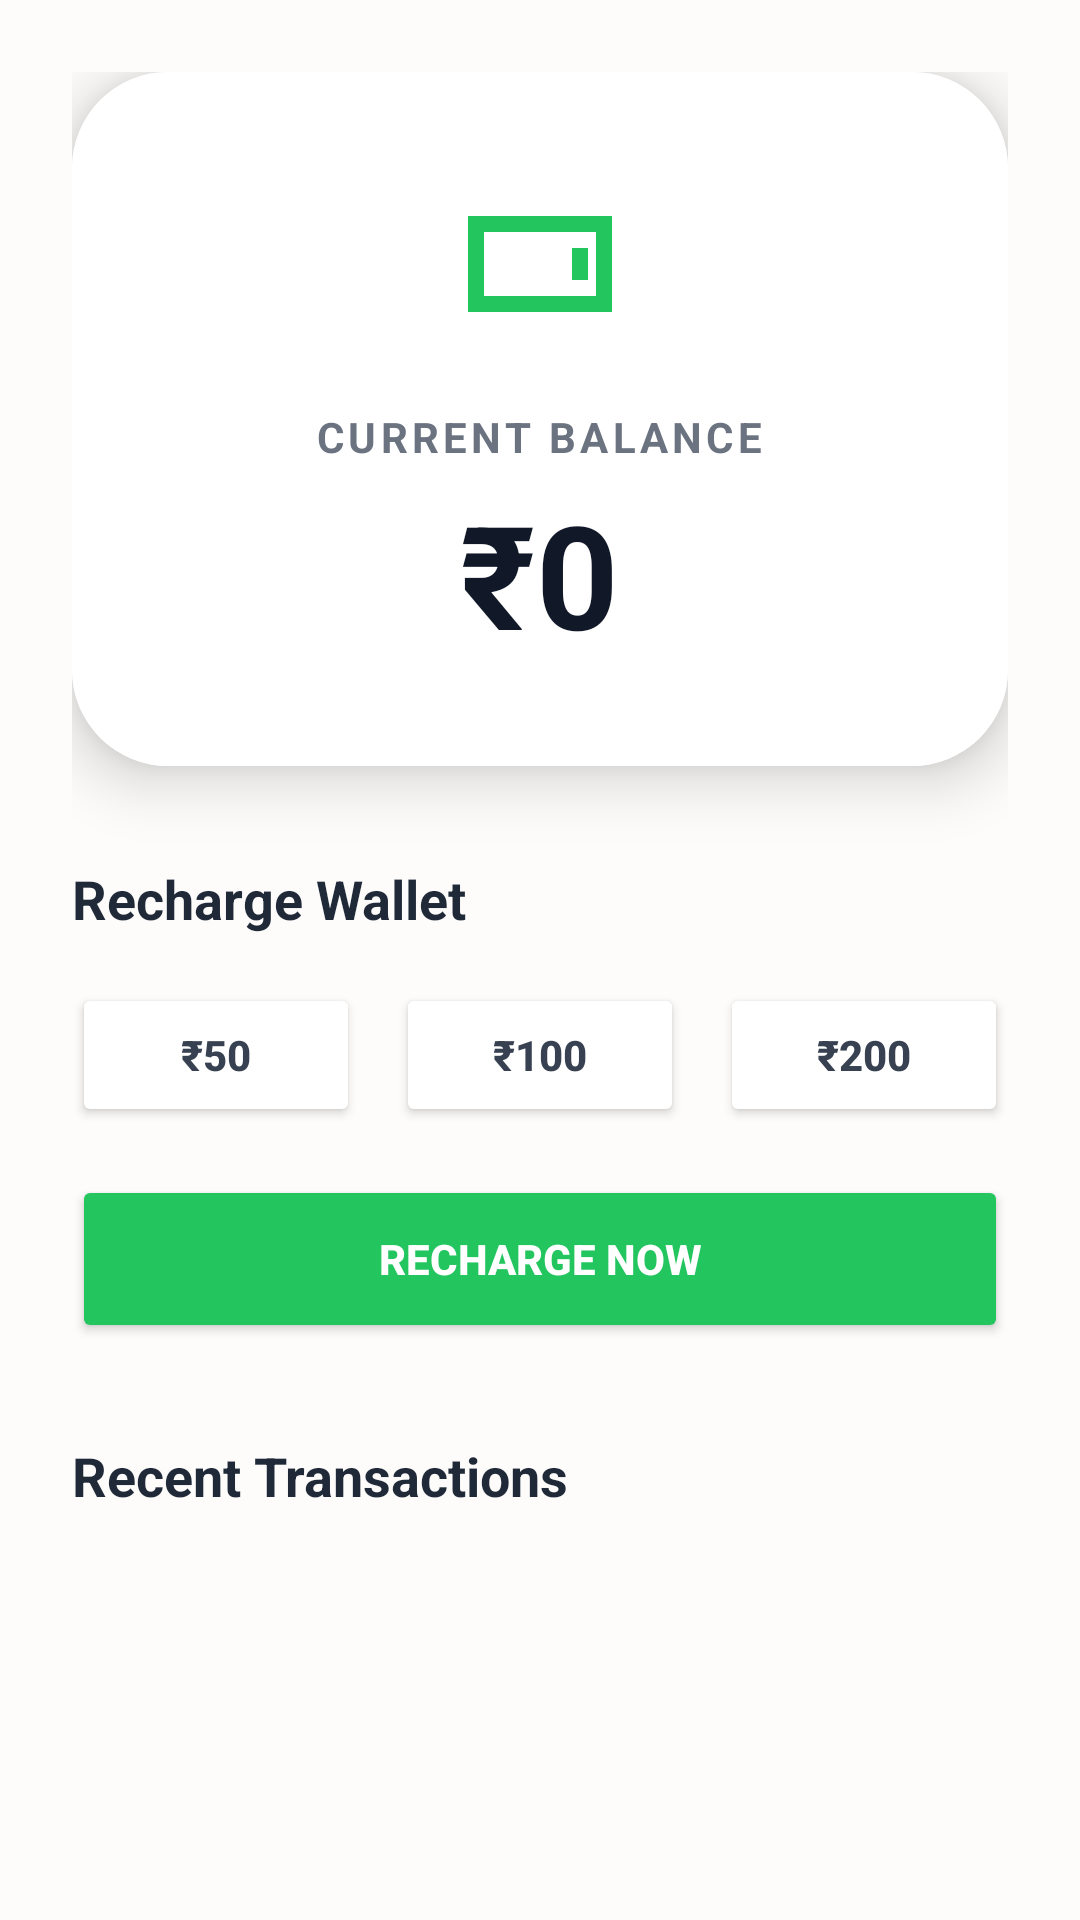

Reconstruct the res/layout file that produces this screen, plus the resources it refers to.
<!-- AndroidManifest.xml: application theme Theme.Ayurzenix -->
<!-- res/layout/fragment_wallet.xml -->
<?xml version="1.0" encoding="utf-8"?>
<LinearLayout xmlns:android="http://schemas.android.com/apk/res/android"
    xmlns:app="http://schemas.android.com/apk/res-auto"
    android:layout_width="match_parent"
    android:layout_height="match_parent"
    android:orientation="vertical"
    android:padding="24dp"
    android:background="#FDFCFB">

    <androidx.cardview.widget.CardView
        android:layout_width="match_parent"
        android:layout_height="wrap_content"
        app:cardCornerRadius="32dp"
        app:cardElevation="12dp">

        <LinearLayout
            android:layout_width="match_parent"
            android:layout_height="wrap_content"
            android:orientation="vertical"
            android:padding="32dp"
            android:gravity="center"
            android:background="#FFFFFF">

            <ImageView
                android:layout_width="64dp"
                android:layout_height="64dp"
                android:src="@drawable/ic_wallet"
                app:tint="#22C55E" />

            <TextView
                android:layout_width="wrap_content"
                android:layout_height="wrap_content"
                android:layout_marginTop="16dp"
                android:text="Current Balance"
                android:textColor="#6B7280"
                android:textSize="14sp"
                android:textStyle="bold"
                android:textAllCaps="true"
                android:letterSpacing="0.1" />

            <TextView
                android:id="@+id/tvWalletBalance"
                android:layout_width="wrap_content"
                android:layout_height="wrap_content"
                android:layout_marginTop="4dp"
                android:text="₹0"
                android:textColor="#111827"
                android:textSize="48sp"
                android:textStyle="bold" />

        </LinearLayout>

    </androidx.cardview.widget.CardView>

    <TextView
        android:layout_width="wrap_content"
        android:layout_height="wrap_content"
        android:layout_marginTop="32dp"
        android:text="Recharge Wallet"
        android:textSize="18sp"
        android:textStyle="bold"
        android:textColor="#1F2937" />

    <LinearLayout
        android:layout_width="match_parent"
        android:layout_height="wrap_content"
        android:layout_marginTop="16dp"
        android:orientation="horizontal">

        <Button
            android:id="@+id/btn50"
            android:layout_width="0dp"
            android:layout_height="wrap_content"
            android:layout_weight="1"
            android:layout_marginEnd="8dp"
            android:text="₹50"
            android:backgroundTint="#FFFFFF"
            android:textColor="#374151"
            android:textStyle="bold" />

        <Button
            android:id="@+id/btn100"
            android:layout_width="0dp"
            android:layout_height="wrap_content"
            android:layout_weight="1"
            android:layout_marginHorizontal="4dp"
            android:text="₹100"
            android:backgroundTint="#FFFFFF"
            android:textColor="#374151"
            android:textStyle="bold" />

        <Button
            android:id="@+id/btn200"
            android:layout_width="0dp"
            android:layout_height="wrap_content"
            android:layout_weight="1"
            android:layout_marginStart="8dp"
            android:text="₹200"
            android:backgroundTint="#FFFFFF"
            android:textColor="#374151"
            android:textStyle="bold" />

    </LinearLayout>

    <Button
        android:id="@+id/btnRecharge"
        android:layout_width="match_parent"
        android:layout_height="56dp"
        android:layout_marginTop="16dp"
        android:text="Recharge Now"
        android:backgroundTint="#22C55E"
        android:textColor="#FFFFFF"
        android:textStyle="bold" />

    <TextView
        android:layout_width="wrap_content"
        android:layout_height="wrap_content"
        android:layout_marginTop="32dp"
        android:text="Recent Transactions"
        android:textSize="18sp"
        android:textStyle="bold"
        android:textColor="#1F2937" />

    <androidx.recyclerview.widget.RecyclerView
        android:id="@+id/rvTransactions"
        android:layout_width="match_parent"
        android:layout_height="0dp"
        android:layout_weight="1"
        android:layout_marginTop="16dp" />

</LinearLayout>
<!-- resources referenced by this layout -->
<resources>
  <!-- drawable ic_wallet (drawable) -->
  <vector xmlns:android="http://schemas.android.com/apk/res/android"
      android:width="24dp"
      android:height="24dp"
      android:viewportWidth="24"
      android:viewportHeight="24">
    <path
        android:fillColor="#000000"
        android:pathData="M21,18H3V6H21V18ZM5,16H19V8H5V16ZM18,14H16V10H18V14Z"/>
  </vector>
  <style name="Theme.Ayurzenix" parent="Theme.Material3.DayNight.NoActionBar">
          
          <item name="colorPrimary">@color/primary</item>
          <item name="colorPrimaryVariant">@color/primary_dark</item>
          <item name="colorOnPrimary">@color/white</item>
          
          <item name="colorSecondary">@color/accent</item>
          <item name="colorSecondaryVariant">@color/accent</item>
          <item name="colorOnSecondary">@color/black</item>
          
          <item name="android:statusBarColor">@color/white</item>
          <item name="android:windowLightStatusBar">true</item>
      </style>
  <color name="primary">#22C55E</color>
  <color name="primary_dark">#16A34A</color>
  <color name="white">#FFFFFF</color>
  <color name="accent">#F59E0B</color>
  <color name="black">#000000</color>
</resources>
